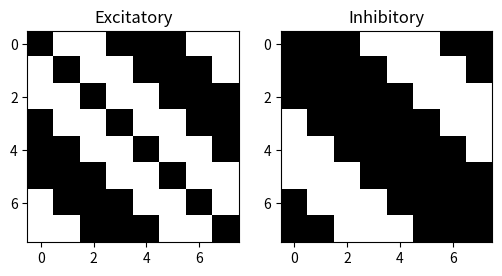
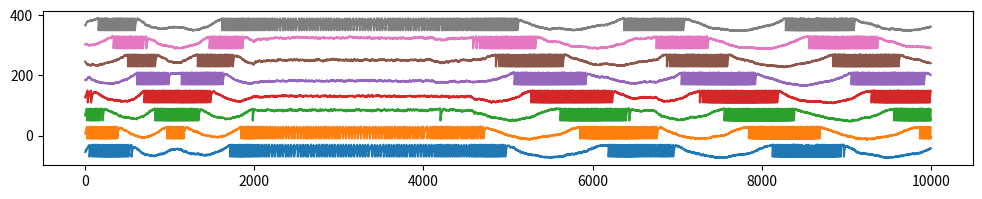
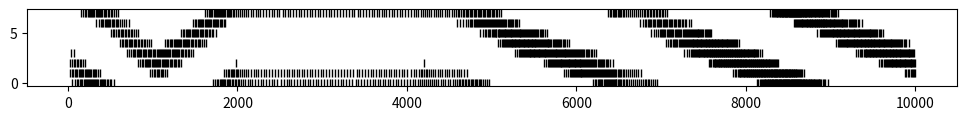

These figures' Python source, in order:
# [redacted]
import numpy as np
import matplotlib.pyplot as plt

## Head-Direction Ring Attractor Model

# Parameters
N = 8 # number of neurons
Exc = 2 # Excitation distance
Inh = 4 # Inhibition distance

# Connectivity matrix
C_inh = np.zeros((N,N))
C_exc = np.zeros((N,N))

# Fill connectivity matrices
for i in range(-Exc,N+Exc):
    for j in range(-Exc,N+Exc):
        if i==j:
            continue
        if abs(i-j) <= Exc:
            C_exc[i%N,j%N] = 1

for i in range(-Inh,N+Inh):
    for j in range(-Inh,N+Inh):
        if i==j or abs(i-j) <= Exc:
            continue
        if abs(i-j) <= Inh:
            C_inh[i%N,j%N] = 1
            
# Plot connectivity matrices
fig, ax = plt.subplots(1,2, figsize=(6,3))
ax[0].imshow(C_exc, cmap='gray')
ax[0].set_title('Excitatory')
ax[1].imshow(C_inh, cmap='gray')
ax[1].set_title('Inhibitory')
plt.show()

# LIF neuron model (with noise)
tau = 2 # ms

tau_inh = 5 # ms
tau_exc = 5 # ms

Cm = 1 # nF

dt = 0.1 # ms
theta = -30 # mV
reset = -70 # mV

leak_voltage = -55 # mV
inh_voltage = -70 # mV
exc_voltage = 0 # mV

inh_conductance = 15.0
exc_conductance = 5.0

noise_scale = 10

# sinusoidal input
I_ext = 15 # nA

def lif_update(x,inh_gate,exc_gate,phase, I_max):
    I_leak = - (x-leak_voltage)/tau
    I_inh = - inh_conductance * inh_gate * (x-inh_voltage)
    I_exc =  - exc_conductance * exc_gate * (x-exc_voltage)
    I_hd = I_max * np.sin(2*np.pi*np.linspace(0,1,N) + phase)

    x += dt/tau * (I_leak + I_inh + I_exc + np.random.randn(N)*noise_scale + I_ext + I_hd)
    inh_gate += dt/tau_inh * (-inh_gate + C_inh @ (x>theta))
    exc_gate += dt/tau_exc * (-exc_gate + C_exc @ (x>theta))
    x[x>theta] = reset
    return x,inh_gate,exc_gate

phase = 2*np.pi*np.random.rand()

# Simulation
T = 10000
xs = np.zeros((T,N))
inh_gates = np.zeros((T,N))
exc_gates = np.zeros((T,N))
spikes = np.zeros((T,N))

xs[0,:] = leak_voltage * np.ones(N)
phase = 0 
for t in range(1,T):
    if t<1000:
        phase += 0.001
        I_max = 20 # nA
    elif t<2000:
        phase -= 0.001
        I_max = 20 # nA
    elif t<3000:
        phase = 0
        I_max = 0
    elif t>4000:
        phase += 0.0005
        I_max+=0.5*np.random.randn()

    xs[t,:],inh_gates[t,:],exc_gates[t,:] = lif_update(xs[t-1,:],inh_gates[t-1,:],exc_gates[t-1,:],phase*2*np.pi, I_max)
    spikes[t,:] = xs[t,:] == reset

# Plot
plt.figure(figsize=(12,2))
for i in range(N):
    plt.plot(xs[:,i]+i*60)
plt.show()

#plot spikes as raster
plt.figure(figsize=(12,1))
for i in range(N):
    plt.plot(np.where(spikes[:,i]==1)[0],i*np.ones(np.sum(spikes[:,i]==1)),'k|')